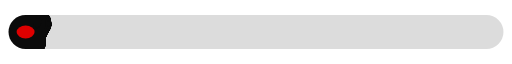
t = 0.00 s
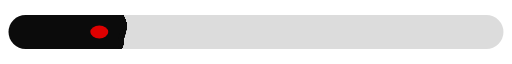
t = 0.74 s
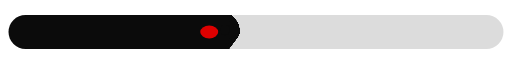
t = 1.54 s
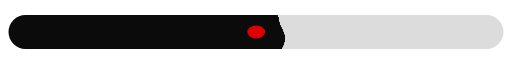
t = 2.28 s
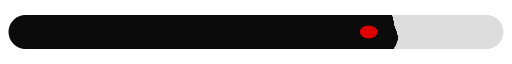
t = 3.08 s
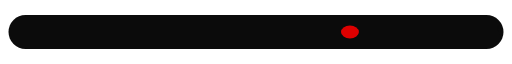
t = 3.81 s

The animated SVG that drew these frames (rendered in a browser with its animation timeline set to each time). Animation: 7 SMIL elements (animate=7); one cycle of 4.60 s, repeats indefinitely.

<?xml version="1.0" encoding="UTF-8"?>
<svg xmlns="http://www.w3.org/2000/svg" viewBox="0 0 240 30" width="960" height="120" style="color:#0B0B0B"><title>Mizan fill loader</title><style>.body{fill:#0B0B0B}.red{fill:#DE0000}.track{fill:#0B0B0B;opacity:.14}.tick{stroke:none}</style><defs><filter id="mzg1" x="-20" y="-40" width="280" height="110" filterUnits="userSpaceOnUse" color-interpolation-filters="sRGB"><feGaussianBlur in="SourceGraphic" stdDeviation="1.6" /><feColorMatrix values="1 0 0 0 0  0 1 0 0 0  0 0 1 0 0  0 0 0 36 -16.5" /></filter><clipPath id="mzg1c"><rect x="4" y="7" width="232" height="16" rx="8" /></clipPath></defs><rect class="track" x="4" y="7" width="232" height="16" rx="8" /><g clip-path="url(#mzg1c)"><g filter="url(#mzg1)" class="body"><rect x="-10" y="4" width="27.11" height="22"><animate attributeName="width" values="27.11;24.79;23.61;23.3;23.67;24.56;25.84;27.42;29.24;31.23;33.36;35.59;37.91;40.28;42.71;45.16;47.65;50.16;52.68;55.22;57.77;60.32;62.88;65.44;68.01;70.58;73.15;75.72;78.3;80.87;83.45;86.02;88.6;91.18;93.75;96.33;98.91;101.41;103.56;105.44;107.1;108.61;110;111.29;112.51;113.67;114.79;115.88;116.94;117.99;119.02;120.04;121.05;122.05;123.05;124.04;125.04;126.03;127.01;128;128.98;129.97;130.95;131.94;132.92;133.9;134.89;135.87;136.85;137.83;138.82;139.8;140.78;141.76;142.74;143.92;145.51;147.44;149.62;152;154.52;157.15;159.87;162.66;165.5;168.38;171.29;174.22;177.17;180.13;183.1;186.09;189.07;192.07;195.06;198.06;201.06;204.06;207.07;210.07;213.07;216.08;219.09;222.09;225.1;228.11;231.11;234.12;236.43;238.19;239.55;240.59;241.38;241.99;242.46;242.82;243.1;240.3;235.15;228.19;219.85;210.45;200.23;189.39;178.08;166.39;154.43;142.24;129.9;117.43;104.86;92.21;79.51;66.77;53.99;44.19;36.68;30.92;27.11" dur="4.6s" repeatCount="indefinite" calcMode="linear" /></rect><circle cx="20.59" cy="9.00" r="3.4"><animate attributeName="cx" values="20.59;18.53;17.53;17.31;17.67;18.46;19.56;20.89;22.4;24.05;25.83;27.71;29.69;31.77;33.96;36.24;38.63;41.12;43.69;46.35;49.07;51.85;54.66;57.49;60.31;63.11;65.88;68.59;71.23;73.81;76.31;78.74;81.11;83.42;85.69;87.93;90.17;92.35;94.2;95.84;97.33;98.74;100.11;101.48;102.87;104.29;105.75;107.23;108.73;110.23;111.72;113.18;114.59;115.93;117.2;118.36;119.43;120.4;121.26;122.03;122.71;123.32;123.89;124.42;124.94;125.48;126.05;126.67;127.36;128.13;128.99;129.94;130.98;132.1;133.29;134.73;136.64;138.9;141.41;144.1;146.91;149.77;152.67;155.56;158.42;161.26;164.05;166.81;169.54;172.26;174.97;177.69;180.44;183.23;186.08;189;191.99;195.06;198.21;201.43;204.71;208.03;211.39;214.76;218.12;221.45;224.74;227.97;230.41;232.23;233.55;234.45;235.03;235.33;235.42;235.35;235.17;231.9;226.28;218.89;210.17;200.46;190.02;179.05;167.7;156.08;144.28;132.36;120.34;108.25;96.11;83.91;71.64;59.31;46.9;37.42;30.14;24.54;20.59" dur="4.6s" repeatCount="indefinite" calcMode="linear" /></circle><circle cx="21.01" cy="12.00" r="3.4"><animate attributeName="cx" values="21.01;18.44;16.96;16.3;16.29;16.79;17.71;18.95;20.48;22.25;24.23;26.39;28.71;31.17;33.74;36.4;39.13;41.9;44.7;47.49;50.26;52.99;55.67;58.29;60.84;63.32;65.73;68.09;70.39;72.67;74.93;77.2;79.49;81.82;84.2;86.66;89.2;91.75;94.03;96.13;98.09;99.96;101.76;103.48;105.15;106.75;108.27;109.7;111.04;112.27;113.39;114.4;115.31;116.11;116.81;117.44;118.01;118.54;119.06;119.58;120.13;120.73;121.39;122.13;122.96;123.88;124.9;126;127.18;128.43;129.73;131.06;132.4;133.74;135.04;136.5;138.32;140.4;142.66;145.04;147.5;150;152.53;155.08;157.67;160.28;162.94;165.64;168.41;171.25;174.17;177.17;180.24;183.4;186.62;189.89;193.21;196.54;199.88;203.21;206.49;209.72;212.88;215.97;218.96;221.86;224.68;227.41;229.37;230.73;231.64;232.22;232.56;232.74;232.82;232.86;232.89;229.95;224.75;217.84;209.65;200.5;190.6;180.15;169.26;158.04;146.53;134.79;122.84;110.72;98.42;85.96;73.36;60.63;47.77;37.81;30.07;24.03;21.01" dur="4.6s" repeatCount="indefinite" calcMode="linear" /></circle><circle cx="19.05" cy="15.00" r="3.4"><animate attributeName="cx" values="19.05;16.35;14.84;14.27;14.44;15.21;16.45;18.08;20.01;22.19;24.55;27.04;29.64;32.29;34.97;37.65;40.31;42.92;45.49;47.99;50.43;52.82;55.16;57.46;59.74;62.01;64.3;66.62;68.99;71.43;73.93;76.52;79.2;81.95;84.79;87.69;90.64;93.55;96.13;98.42;100.48;102.33;104;105.49;106.82;107.99;109.02;109.93;110.71;111.4;112.02;112.58;113.11;113.64;114.19;114.77;115.42;116.14;116.94;117.84;118.84;119.93;121.1;122.35;123.65;125;126.36;127.73;129.08;130.39;131.64;132.83;133.94;134.98;135.93;137.01;138.44;140.16;142.09;144.2;146.45;148.83;151.34;153.96;156.69;159.53;162.48;165.52;168.64;171.83;175.08;178.36;181.66;184.96;188.23;191.47;194.64;197.74;200.76;203.69;206.54;209.31;212;214.63;217.22;219.79;222.35;224.93;226.85;228.29;229.4;230.27;231;231.65;232.25;232.84;233.43;231.01;226.29;219.8;211.93;202.99;193.2;182.73;171.72;160.26;148.42;136.28;123.87;111.26;98.47;85.54;72.51;59.41;46.27;36.13;28.3;22.27;19.05" dur="4.6s" repeatCount="indefinite" calcMode="linear" /></circle><circle cx="17.54" cy="18.00" r="3.4"><animate attributeName="cx" values="17.54;15.22;14.13;13.99;14.58;15.73;17.31;19.19;21.29;23.55;25.89;28.29;30.69;33.09;35.47;37.81;40.12;42.4;44.67;46.93;49.2;51.5;53.84;56.24;58.7;61.25;63.88;66.58;69.37;72.23;75.14;78.09;81.07;84.04;87;89.92;92.78;95.5;97.77;99.67;101.27;102.62;103.74;104.7;105.52;106.23;106.87;107.48;108.08;108.7;109.37;110.09;110.9;111.79;112.78;113.86;115.03;116.28;117.59;118.95;120.34;121.74;123.12;124.47;125.77;127.01;128.17;129.25;130.25;131.16;132.01;132.8;133.54;134.25;134.95;135.84;137.19;138.91;140.93;143.22;145.72;148.4;151.24;154.21;157.28;160.43;163.63;166.85;170.08;173.28;176.44;179.55;182.58;185.54;188.42;191.22;193.94;196.61;199.23;201.82;204.4;206.99;209.61;212.29;215.04;217.87;220.79;223.82;226.24;228.22;229.87;231.28;232.5;233.58;234.53;235.36;236.08;233.68;228.85;222.14;213.96;204.62;194.37;183.4;171.87;159.91;147.61;135.05;122.32;109.47;96.54;83.58;70.62;57.69;44.79;34.96;27.5;21.85;17.54" dur="4.6s" repeatCount="indefinite" calcMode="linear" /></circle><circle cx="18.33" cy="21.00" r="3.4"><animate attributeName="cx" values="18.33;16.32;15.46;15.46;16.09;17.19;18.62;20.28;22.1;24.03;26.03;28.08;30.16;32.28;34.43;36.63;38.89;41.21;43.6;46.07;48.63;51.27;53.99;56.79;59.65;62.56;65.5;68.45;71.39;74.3;77.16;79.95;82.67;85.29;87.83;90.26;92.61;94.8;96.56;98;99.2;100.23;101.15;102.01;102.85;103.7;104.6;105.56;106.59;107.71;108.9;110.17;111.51;112.89;114.31;115.74;117.15;118.55;119.89;121.17;122.38;123.5;124.54;125.5;126.37;127.17;127.92;128.63;129.32;130;130.7;131.43;132.2;133.04;133.94;135.11;136.77;138.83;141.2;143.81;146.59;149.5;152.5;155.53;158.58;161.61;164.6;167.53;170.41;173.22;175.96;178.65;181.29;183.89;186.49;189.09;191.72;194.4;197.13;199.95;202.86;205.86;208.96;212.15;215.44;218.8;222.22;225.69;228.47;230.72;232.53;233.98;235.12;236.01;236.65;237.1;237.36;234.45;229.09;221.86;213.18;203.39;192.77;181.52;169.81;157.77;145.5;133.08;120.58;108.02;95.46;82.9;70.35;57.81;45.28;35.76;28.54;23.05;18.33" dur="4.6s" repeatCount="indefinite" calcMode="linear" /></circle></g><ellipse class="red" cx="12" cy="15" rx="4.2" ry="3" opacity="1"><animate attributeName="cx" values="12;12;12;12;12;12;12;12;12.24;14.23;16.36;18.59;20.91;23.28;25.71;28.16;30.65;33.16;35.68;38.22;40.77;43.32;45.88;48.44;51.01;53.58;56.15;58.72;61.3;63.87;66.45;69.02;71.6;74.18;76.75;79.33;81.91;84.41;86.56;88.44;90.1;91.61;93;94.29;95.51;96.67;97.79;98.88;99.94;100.99;102.02;103.04;104.05;105.05;106.05;107.04;108.04;109.03;110.01;111;111.98;112.97;113.95;114.94;115.92;116.9;117.89;118.87;119.85;120.83;121.82;122.8;123.78;124.76;125.74;126.92;128.51;130.44;132.62;135;137.52;140.15;142.87;145.66;148.5;151.38;154.29;157.22;160.17;163.13;166.1;169.09;172.07;175.07;178.06;181.06;184.06;187.06;190.07;193.07;196.07;199.08;202.09;205.09;208.1;211.11;214.11;217.12;219.43;221.19;222.55;221.61;198.5;180.53;166.62;155.86;147.56;223.3;218.15;211.19;202.85;193.45;183.23;172.39;161.08;149.39;137.43;125.24;112.9;100.43;87.86;75.21;62.51;49.77;36.99;27.19;19.68;13.92;12" dur="4.6s" repeatCount="indefinite" calcMode="linear" /></ellipse></g></svg>
